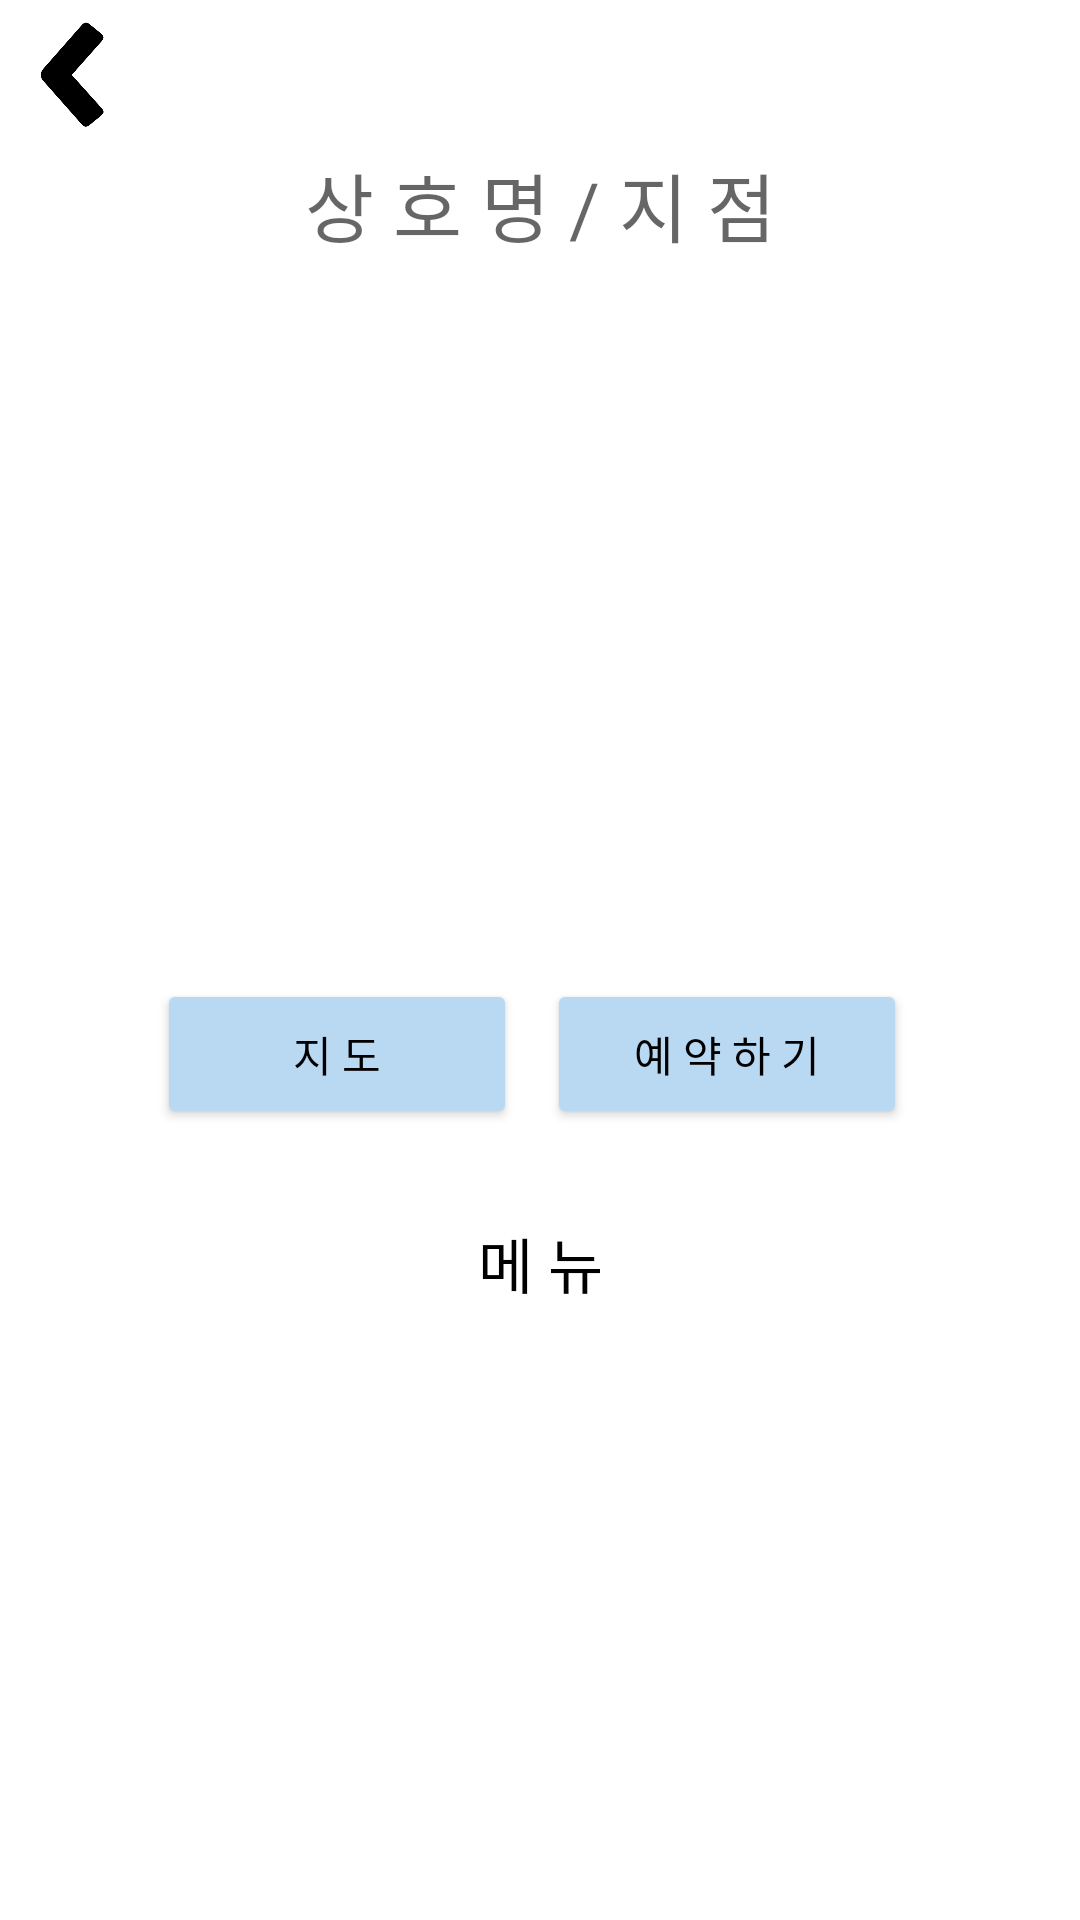

Android layout source for this screen:
<!-- AndroidManifest.xml: application theme Theme.Yesik -->
<!-- res/layout/activity_reserve_time.xml -->
<?xml version="1.0" encoding="utf-8"?>
<FrameLayout xmlns:android="http://schemas.android.com/apk/res/android"
    xmlns:app="http://schemas.android.com/apk/res-auto"
    xmlns:tools="http://schemas.android.com/tools"
    android:layout_width="match_parent"
    android:layout_height="match_parent"
    android:gravity="center|top"
    android:orientation="vertical">

    <LinearLayout
        android:id="@+id/restaurantInfoLayout"
        android:layout_width="match_parent"
        android:layout_height="match_parent"
        android:gravity="center|top"
        android:orientation="vertical"
        android:visibility="visible" >

        <ScrollView
            android:id="@+id/reserveTimePageScroll"
            android:layout_width="match_parent"
            android:layout_height="match_parent">

            <LinearLayout
                android:layout_width="match_parent"
                android:layout_height="match_parent"
                android:gravity="center|top"
                android:orientation="vertical">

                <ImageButton
                    android:id="@+id/backButton"
                    android:layout_width="50dp"
                    android:layout_height="50dp"
                    android:layout_gravity="left"
                    android:background="@android:color/transparent"
                    android:scaleType="fitCenter"
                    android:src="@drawable/backbutton" />

                <TextView
                    android:id="@+id/restaurantName"
                    android:layout_width="match_parent"
                    android:layout_height="wrap_content"
                    android:fontFamily="@font/dongdong"
                    android:gravity="center"
                    android:hint="상 호 명 / 지 점"
                    android:textColor="@color/black"
                    android:textSize="25sp" />

                <androidx.recyclerview.widget.RecyclerView
                    android:id="@+id/innerView"
                    android:layout_width="match_parent"
                    android:layout_height="200dp"
                    android:layout_marginTop="20dp"/>

                <LinearLayout
                    android:layout_width="match_parent"
                    android:layout_height="wrap_content"
                    android:layout_marginTop="20dp"
                    android:gravity="center"
                    android:orientation="horizontal">

                    <Button
                        android:id="@+id/mapViewButton"
                        android:layout_width="120dp"
                        android:layout_height="50dp"
                        android:layout_marginRight="5dp"
                        android:backgroundTint="@color/lightSkyBlue"
                        android:fontFamily="@font/dongdong"
                        android:text="지 도"
                        android:textColor="@color/black" />

                    <Button
                        android:id="@+id/reserveButton"
                        android:layout_width="120dp"
                        android:layout_height="50dp"
                        android:layout_marginLeft="5dp"
                        android:layout_marginRight="5dp"
                        android:backgroundTint="@color/lightSkyBlue"
                        android:fontFamily="@font/dongdong"
                        android:text="예 약 하 기"
                        android:textColor="@color/black" />

                </LinearLayout>

                <TextView
                    android:id="@+id/menuText"
                    android:layout_width="match_parent"
                    android:layout_height="wrap_content"
                    android:layout_marginLeft="10dp"
                    android:layout_marginTop="30dp"
                    android:layout_marginRight="10dp"
                    android:fontFamily="@font/dongdong"
                    android:gravity="center"
                    android:text="메 뉴"
                    android:textColor="@color/black"
                    android:textSize="20sp" />

                <androidx.recyclerview.widget.RecyclerView
                    android:id="@+id/menuView"
                    android:layout_width="match_parent"
                    android:layout_height="match_parent"
                    android:layout_marginTop="10dp" />

            </LinearLayout>

        </ScrollView>

    </LinearLayout>

    <LinearLayout
        android:id="@+id/mapViewFrame"
        android:layout_width="match_parent"
        android:layout_height="match_parent"
        android:gravity="center|top"
        android:orientation="vertical"
        android:visibility="gone" >

        <ImageButton
            android:id="@+id/mapViewBackButton"
            android:layout_width="50dp"
            android:layout_height="50dp"
            android:layout_gravity="left"
            android:background="@android:color/transparent"
            android:scaleType="fitCenter"
            android:src="@drawable/backbutton" />

        <LinearLayout
            android:id="@+id/mapViewLayout"
            android:layout_width="match_parent"
            android:layout_height="match_parent"
            android:gravity="center|top"
            android:orientation="vertical" />

    </LinearLayout>

</FrameLayout>
<!-- resources referenced by this layout -->
<resources>
  <color name="black">#FF000000</color>
  <color name="lightSkyBlue">#FFB9D8F1</color>
  <!-- drawable backbutton: png bitmap (drawable, 20545 bytes) -->
  <style name="Theme.Yesik" parent="Theme.MaterialComponents.DayNight.DarkActionBar">
          
          <item name="colorPrimary">@color/purple_500</item>
          <item name="colorPrimaryVariant">@color/purple_700</item>
          <item name="colorOnPrimary">@color/white</item>
          
          <item name="colorSecondary">@color/teal_200</item>
          <item name="colorSecondaryVariant">@color/teal_700</item>
          <item name="colorOnSecondary">@color/black</item>
          
          <item name="android:statusBarColor">@color/lightSkyBlue</item>
          <item name="windowNoTitle">true</item>
          
      </style>
  <color name="purple_500">#FF6200EE</color>
  <color name="purple_700">#FF3700B3</color>
  <color name="white">#FFFFFFFF</color>
  <color name="teal_200">#FF03DAC5</color>
  <color name="teal_700">#FF018786</color>
</resources>
